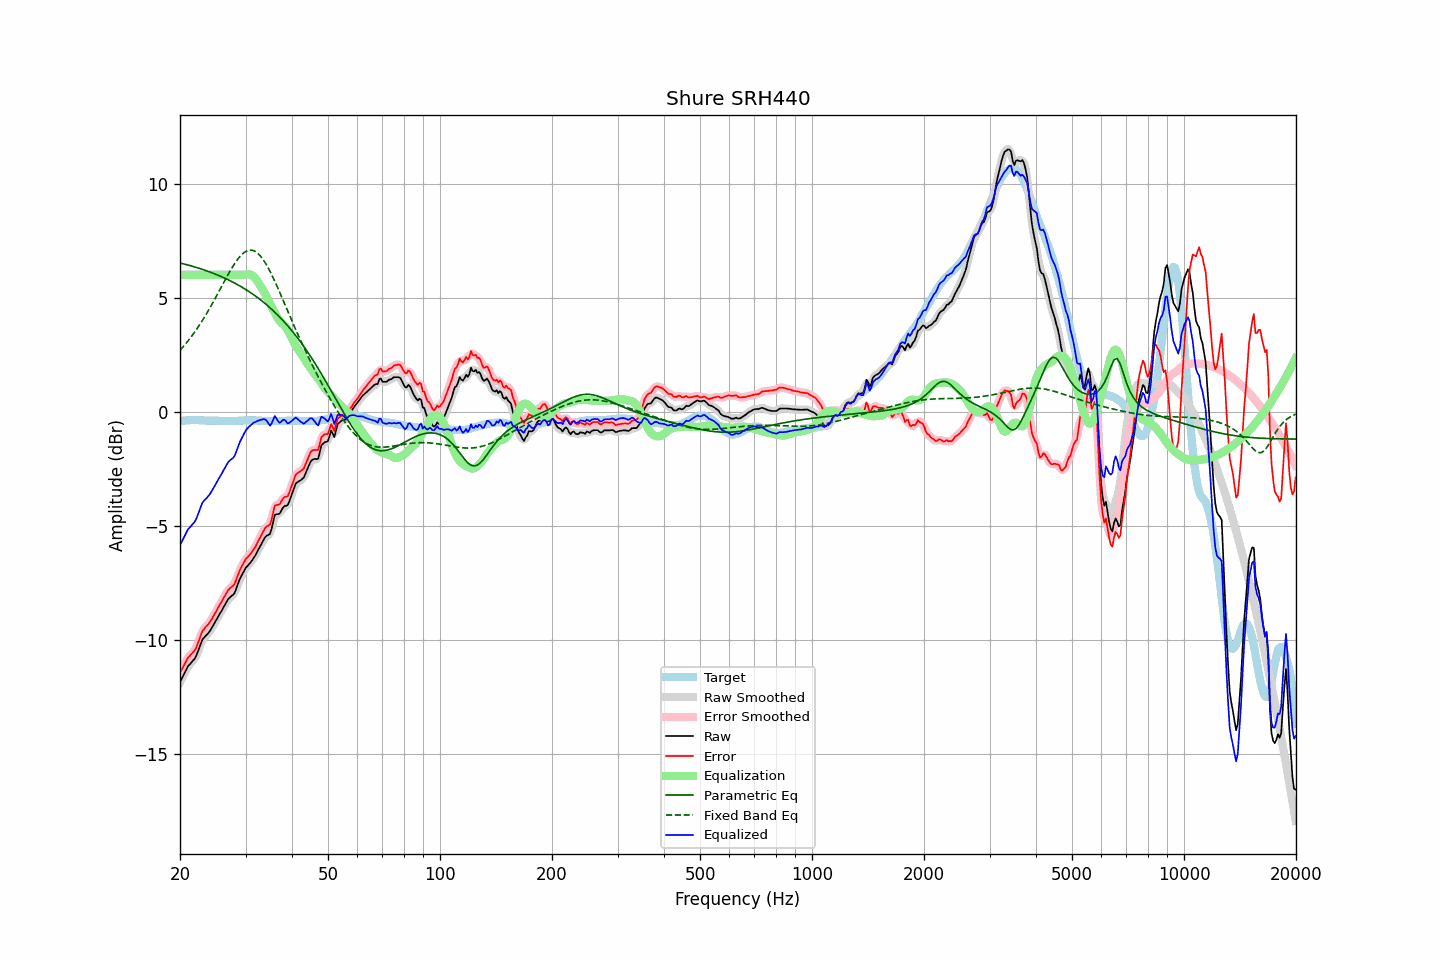

Source data for this figure (header and first rows):
frequency, raw, error, smoothed, error_smoothed, equalization, parametric_eq, fixed_band_eq, equalized_raw, equalized_smoothed, target
20.00, -11.85, -11.44, -11.85, -11.45, 6.00, 6.52, 2.69, -5.85, -5.85, -0.41
20.20, -11.71, -11.31, -11.70, -11.30, 6.00, 6.50, 2.77, -5.71, -5.70, -0.40
20.40, -11.56, -11.18, -11.56, -11.16, 6.00, 6.49, 2.85, -5.56, -5.56, -0.39
20.61, -11.43, -11.04, -11.42, -11.03, 6.00, 6.47, 2.93, -5.43, -5.42, -0.39
20.81, -11.28, -10.91, -11.28, -10.90, 6.00, 6.45, 3.02, -5.28, -5.28, -0.38
21.02, -11.15, -10.77, -11.17, -10.79, 6.00, 6.43, 3.11, -5.15, -5.17, -0.38
21.23, -11.08, -10.71, -11.07, -10.70, 6.00, 6.41, 3.19, -5.08, -5.07, -0.37
21.44, -10.99, -10.63, -10.99, -10.62, 6.00, 6.39, 3.29, -4.99, -4.99, -0.37
21.66, -10.92, -10.55, -10.92, -10.56, 6.00, 6.37, 3.38, -4.92, -4.92, -0.37
21.87, -10.83, -10.47, -10.83, -10.46, 6.00, 6.35, 3.48, -4.83, -4.83, -0.37
22.09, -10.71, -10.36, -10.70, -10.34, 6.00, 6.33, 3.58, -4.71, -4.70, -0.36
22.31, -10.53, -10.18, -10.54, -10.18, 6.00, 6.31, 3.68, -4.53, -4.54, -0.36
22.54, -10.35, -9.98, -10.34, -9.97, 6.00, 6.29, 3.79, -4.35, -4.34, -0.37
22.76, -10.15, -9.78, -10.15, -9.78, 6.00, 6.26, 3.90, -4.15, -4.15, -0.38
22.99, -9.98, -9.60, -10.00, -9.62, 6.00, 6.24, 4.01, -3.98, -4.00, -0.38
23.22, -9.90, -9.52, -9.89, -9.51, 6.00, 6.22, 4.12, -3.90, -3.89, -0.38
23.45, -9.81, -9.43, -9.81, -9.43, 6.00, 6.19, 4.24, -3.81, -3.81, -0.39
23.69, -9.75, -9.36, -9.74, -9.36, 6.00, 6.17, 4.36, -3.75, -3.74, -0.39
23.92, -9.66, -9.28, -9.66, -9.27, 6.00, 6.14, 4.48, -3.66, -3.66, -0.39
24.16, -9.56, -9.18, -9.56, -9.17, 6.00, 6.11, 4.60, -3.56, -3.56, -0.39
24.40, -9.44, -9.06, -9.44, -9.06, 6.00, 6.09, 4.73, -3.44, -3.44, -0.39
24.65, -9.32, -8.93, -9.32, -8.93, 6.00, 6.06, 4.85, -3.32, -3.32, -0.39
24.89, -9.19, -8.81, -9.19, -8.81, 6.00, 6.03, 4.98, -3.19, -3.19, -0.39
25.14, -9.07, -8.69, -9.07, -8.68, 6.00, 6.00, 5.11, -3.07, -3.07, -0.39
25.39, -8.94, -8.55, -8.95, -8.55, 6.00, 5.97, 5.24, -2.94, -2.95, -0.40
25.65, -8.83, -8.43, -8.83, -8.43, 6.00, 5.94, 5.37, -2.83, -2.83, -0.40
25.91, -8.71, -8.31, -8.70, -8.30, 6.00, 5.91, 5.51, -2.71, -2.70, -0.40
26.16, -8.57, -8.18, -8.58, -8.18, 6.00, 5.88, 5.64, -2.57, -2.58, -0.40
26.43, -8.46, -8.06, -8.45, -8.05, 6.00, 5.85, 5.77, -2.46, -2.45, -0.40
26.69, -8.33, -7.93, -8.32, -7.93, 6.00, 5.82, 5.90, -2.33, -2.32, -0.40
26.96, -8.21, -7.81, -8.22, -7.82, 6.00, 5.78, 6.02, -2.21, -2.22, -0.40
27.23, -8.14, -7.74, -8.14, -7.74, 6.00, 5.75, 6.15, -2.14, -2.14, -0.40
27.50, -8.08, -7.68, -8.08, -7.69, 6.00, 5.71, 6.27, -2.08, -2.08, -0.40
27.77, -8.02, -7.63, -8.02, -7.62, 6.00, 5.68, 6.38, -2.02, -2.02, -0.40
28.05, -7.93, -7.54, -7.91, -7.51, 6.00, 5.64, 6.49, -1.93, -1.91, -0.40
28.33, -7.74, -7.35, -7.75, -7.35, 6.00, 5.60, 6.60, -1.74, -1.75, -0.40
28.62, -7.56, -7.16, -7.56, -7.17, 6.00, 5.56, 6.69, -1.56, -1.56, -0.40
28.90, -7.36, -6.98, -7.38, -6.99, 6.00, 5.52, 6.78, -1.36, -1.38, -0.39
29.19, -7.22, -6.83, -7.22, -6.83, 6.00, 5.48, 6.86, -1.22, -1.22, -0.39
29.48, -7.08, -6.70, -7.07, -6.69, 6.00, 5.44, 6.93, -1.08, -1.07, -0.39
29.78, -6.95, -6.57, -6.95, -6.57, 6.01, 5.40, 6.99, -0.94, -0.94, -0.38
30.08, -6.83, -6.45, -6.84, -6.46, 6.02, 5.35, 7.03, -0.81, -0.82, -0.38
30.38, -6.76, -6.38, -6.75, -6.37, 6.03, 5.31, 7.06, -0.73, -0.73, -0.38
30.68, -6.68, -6.30, -6.67, -6.30, 6.02, 5.26, 7.08, -0.65, -0.65, -0.38
30.99, -6.60, -6.22, -6.59, -6.21, 6.01, 5.22, 7.09, -0.59, -0.58, -0.38
31.30, -6.50, -6.12, -6.50, -6.12, 5.97, 5.17, 7.07, -0.52, -0.52, -0.38
31.61, -6.39, -6.01, -6.39, -6.02, 5.92, 5.12, 7.06, -0.47, -0.47, -0.38
31.93, -6.29, -5.91, -6.27, -5.89, 5.84, 5.07, 7.02, -0.45, -0.44, -0.38
32.24, -6.14, -5.76, -6.15, -5.76, 5.74, 5.02, 6.97, -0.41, -0.41, -0.39
32.57, -6.01, -5.62, -6.01, -5.62, 5.63, 4.96, 6.90, -0.38, -0.38, -0.39
32.89, -5.87, -5.49, -5.87, -5.48, 5.52, 4.91, 6.83, -0.36, -0.36, -0.39
33.22, -5.74, -5.35, -5.74, -5.34, 5.41, 4.86, 6.74, -0.34, -0.33, -0.40
33.55, -5.61, -5.22, -5.61, -5.21, 5.29, 4.80, 6.64, -0.32, -0.32, -0.40
33.89, -5.50, -5.09, -5.51, -5.10, 5.16, 4.74, 6.53, -0.33, -0.35, -0.41
34.23, -5.43, -5.02, -5.45, -5.05, 5.03, 4.68, 6.41, -0.40, -0.42, -0.41
34.57, -5.40, -4.99, -5.40, -4.99, 4.89, 4.62, 6.28, -0.51, -0.52, -0.41
34.92, -5.36, -4.95, -5.30, -4.89, 4.75, 4.56, 6.15, -0.61, -0.55, -0.41
35.27, -5.12, -4.71, -5.08, -4.68, 4.61, 4.49, 6.01, -0.51, -0.48, -0.41
35.62, -4.82, -4.41, -4.82, -4.42, 4.47, 4.43, 5.86, -0.35, -0.36, -0.41
35.97, -4.52, -4.11, -4.60, -4.20, 4.33, 4.36, 5.71, -0.18, -0.27, -0.41
... 635 more rows
